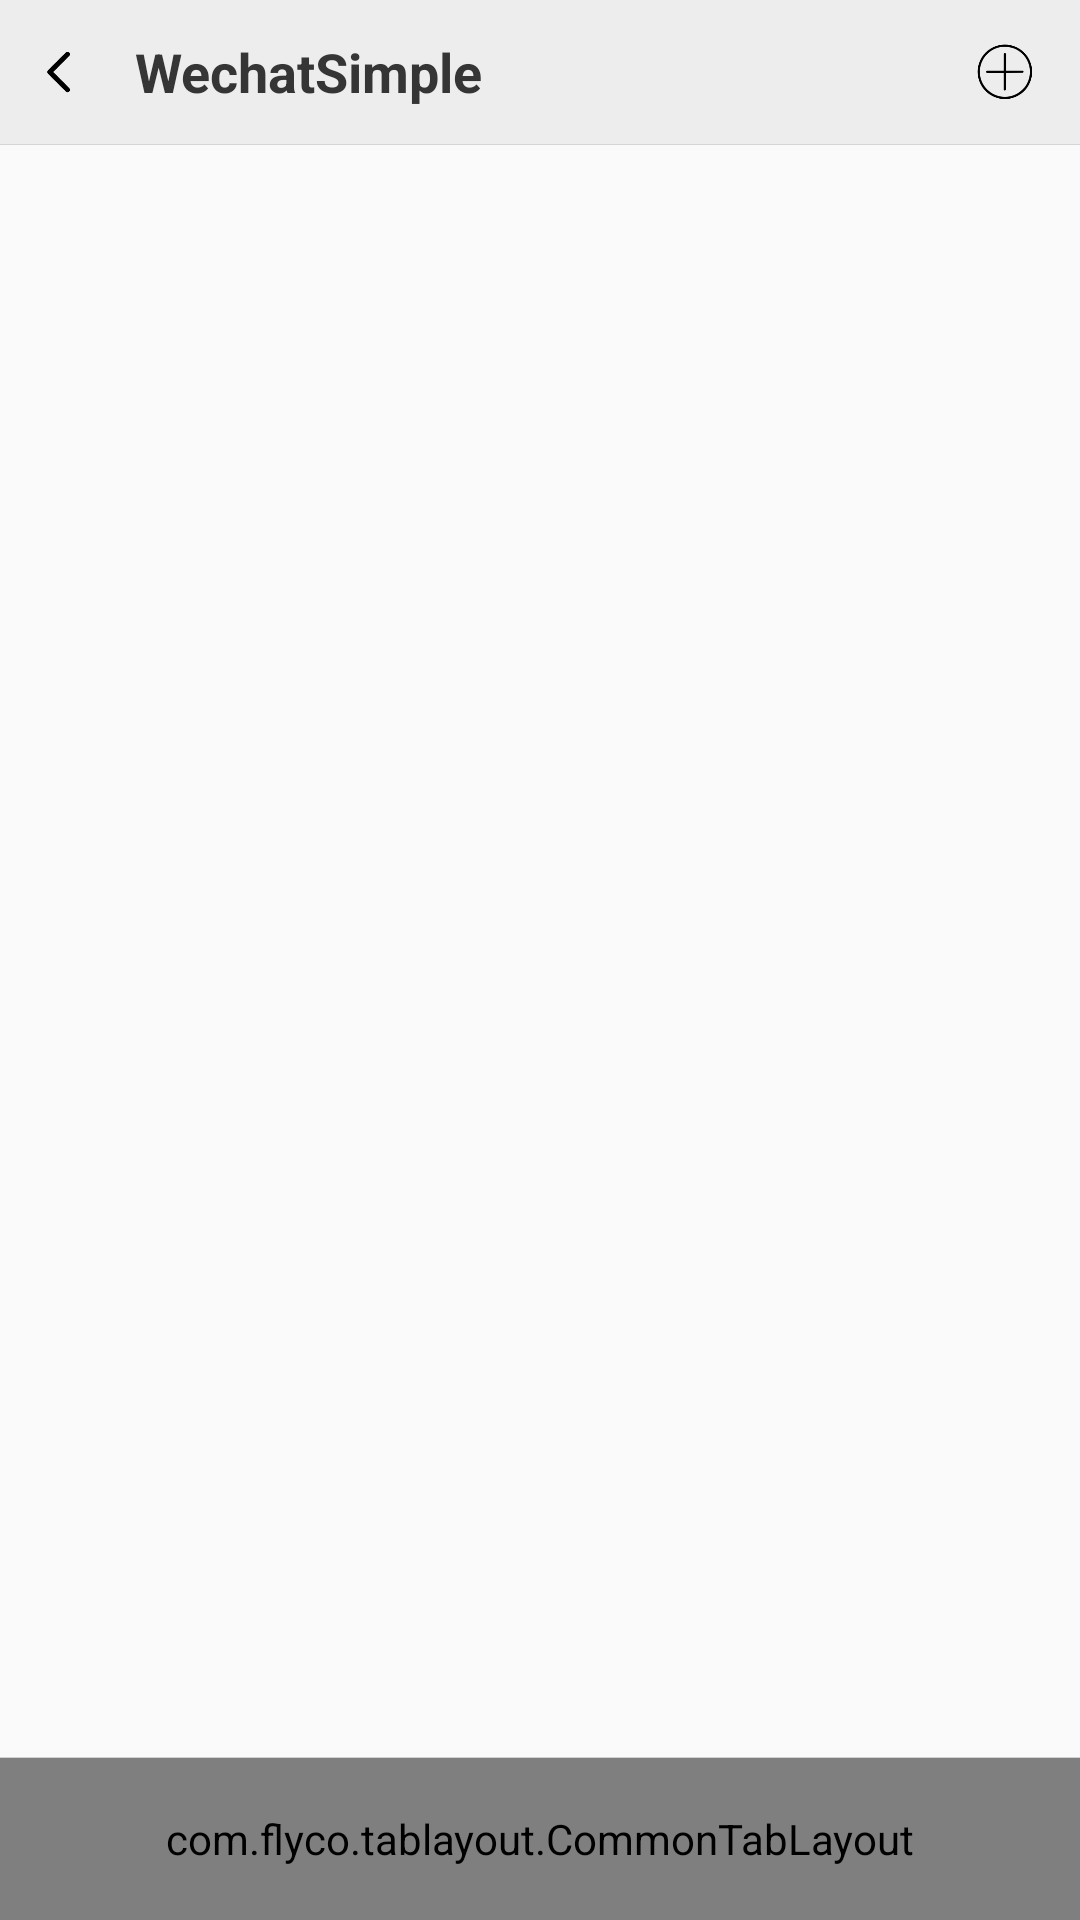

Produce the Android XML layout that renders to this screen, including the resource entries it uses.
<!-- AndroidManifest.xml: application theme AppTheme -->
<!-- res/layout/act_main.xml -->
<?xml version="1.0" encoding="utf-8"?>
<LinearLayout xmlns:android="http://schemas.android.com/apk/res/android"
    xmlns:tl="http://schemas.android.com/apk/res-auto"
    android:layout_width="match_parent"
    android:layout_height="match_parent"
    android:fitsSystemWindows="true"
    android:orientation="vertical">

    <include layout="@layout/include_toolbar" />

    <android.support.v4.view.ViewPager
        android:id="@+id/vp_main"
        android:layout_width="match_parent"
        android:layout_height="0dp"
        android:layout_weight="1" />

    <View
        android:layout_width="match_parent"
        android:layout_height="1px"
        android:background="@color/color_d2d2d2" />

    <com.flyco.tablayout.CommonTabLayout
        android:id="@+id/tl_main"
        android:layout_width="match_parent"
        android:layout_height="54dp"
        android:background="@color/color_f7f7f7"
        tl:tl_iconHeight="23dp"
        tl:tl_iconWidth="23dp"
        tl:tl_indicator_height="0dp"
        tl:tl_textSelectColor="@color/color_08c261"
        tl:tl_textUnselectColor="@android:color/black"
        tl:tl_textsize="14sp"
        tl:tl_underline_height="0dp" />

</LinearLayout>
<!-- res/layout/include_toolbar.xml (included above) -->
<?xml version="1.0" encoding="utf-8"?>
<LinearLayout xmlns:android="http://schemas.android.com/apk/res/android"
    xmlns:app="http://schemas.android.com/apk/res-auto"
    android:id="@+id/flToolbar"
    android:layout_width="match_parent"
    android:layout_height="wrap_content"
    android:orientation="vertical">

    <RelativeLayout
        android:layout_width="match_parent"
        android:layout_height="48dp"
        android:background="@color/color_ededed">

        <ImageView
            android:id="@+id/ivToolbarNavigation"
            android:layout_width="20dp"
            android:layout_height="20dp"
            android:layout_centerVertical="true"
            android:layout_marginLeft="10dp"
            android:src="@mipmap/ic_back" />

        <LinearLayout
            android:id="@+id/llToolbarTitle"
            android:layout_width="wrap_content"
            android:layout_height="wrap_content"
            android:layout_centerVertical="true"
            android:layout_marginLeft="15dp"
            android:layout_toRightOf="@id/ivToolbarNavigation"
            android:gravity="center"
            android:orientation="vertical">

            <TextView
                android:id="@+id/tvToolbarTitle"
                android:layout_width="wrap_content"
                android:layout_height="wrap_content"
                android:text="@string/app_name"
                android:textStyle="bold"
                android:textColor="@color/color_353535"
                android:textSize="18sp"
                android:visibility="visible" />

            <TextView
                android:id="@+id/tvToolbarSubTitle"
                android:layout_width="wrap_content"
                android:layout_height="wrap_content"
                android:textColor="@color/white"
                android:textSize="13sp"
                android:visibility="gone" />
        </LinearLayout>

        
        <ImageView
            android:id="@+id/ibAddMenu"
            android:layout_width="20dp"
            android:layout_height="20dp"
            android:layout_alignParentRight="true"
            android:layout_centerVertical="true"
            android:layout_marginRight="15dp"
            android:scaleType="fitXY"
            android:src="@mipmap/ic_add" />

    </RelativeLayout>

    <View
        android:layout_width="match_parent"
        android:layout_height="1px"
        android:background="@color/color_d5d5d5"/>
</LinearLayout>
<!-- resources referenced by this layout -->
<resources>
  <color name="color_08c261">#08c261</color>
  <color name="color_353535">#353535</color>
  <color name="color_d2d2d2">#d2d2d2</color>
  <color name="color_d5d5d5">#d5d5d5</color>
  <color name="color_ededed">#ededed</color>
  <color name="color_f7f7f7">#f7f7f7</color>
  <!-- mipmap ic_add: png bitmap (mipmap-xhdpi, 4561 bytes) -->
  <!-- mipmap ic_back: png bitmap (mipmap-xhdpi, 1377 bytes) -->
  <string name="app_name">WechatSimple</string>
  <style name="AppTheme" parent="Theme.AppCompat.Light.NoActionBar">
          
          <item name="colorPrimary">@color/colorPrimary</item>
          <item name="colorPrimaryDark">@color/colorPrimaryDark</item>
          <item name="colorAccent">@color/colorAccent</item>
          
          <item name="android:windowAnimationStyle">@style/activityAnimation</item>
      </style>
  <color name="colorPrimary">#008577</color>
  <color name="colorPrimaryDark">#00574B</color>
  <color name="colorAccent">#42a47d</color>
  <style name="activityAnimation" parent="@android:style/Animation">
          <item name="android:activityOpenEnterAnimation">@anim/slide_right_in</item>
          <item name="android:activityOpenExitAnimation">@anim/slide_left_out</item>
          <item name="android:activityCloseEnterAnimation">@anim/slide_left_in</item>
          <item name="android:activityCloseExitAnimation">@anim/slide_right_out</item>
      </style>
  <!-- not gathered from this repository: default colours our renderer supplied (Android Studio template values) -->
  <color name="white">#FFFFFFFF</color>
</resources>
